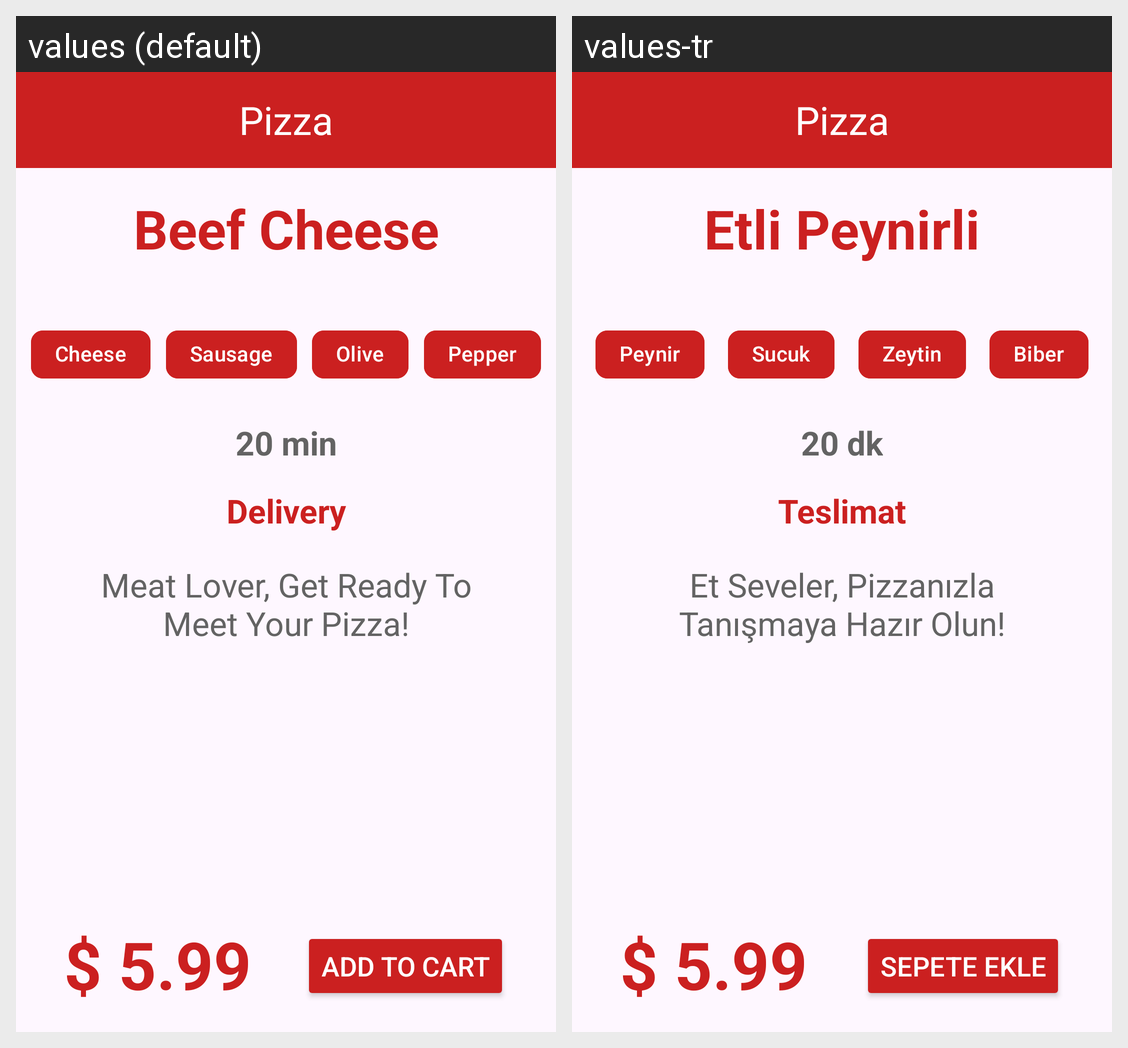

Here is an Android app screen in its default locale and in the app's own translations. Write out the translated-string differences for the strings that appear on this screen.
Android screen res/layout/fragment_main.xml rendered under 2 locales, left to right: values (default), values-tr. Device: Nexus 5 (rendered at 1080×1920; each locale shown at half size, 540×960, under a caption strip naming it); theme Theme.DesignWork.
Strings drawn on this screen, with the default value and each locale's value (text and hints the layout hard-codes, and strings that could not be matched under every locale, appear in the picture but are not listed):

sausageOptionText
  values: Sausage
  values-tr: Sucuk

oliveOptionText
  values: Olive
  values-tr: Zeytin

pepperOptionText
  values: Pepper
  values-tr: Biber

appHeaderText
  values: Pizza
  values-tr: Pizza

pizzaHeaderText
  values: Beef Cheese
  values-tr: Etli Peynirli

cheeseOptionText
  values: Cheese
  values-tr: Peynir

deliveryTimeText
  values: 20 min
  values-tr: 20 dk

deliveryTitleText
  values: Delivery
  values-tr: Teslimat

pizzaExplanationText
  values: Meat Lover, Get Ready To Meet Your Pizza!
  values-tr: Et Seveler, Pizzanızla Tanışmaya Hazır Olun!

priceText
  values: $ 5.99
  values-tr: $ 5.99

buttonText
  values: Add To Cart
  values-tr: Sepete Ekle
